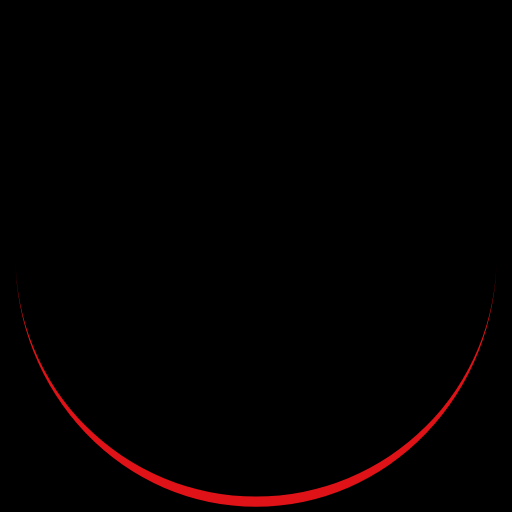
t = 0.00 s
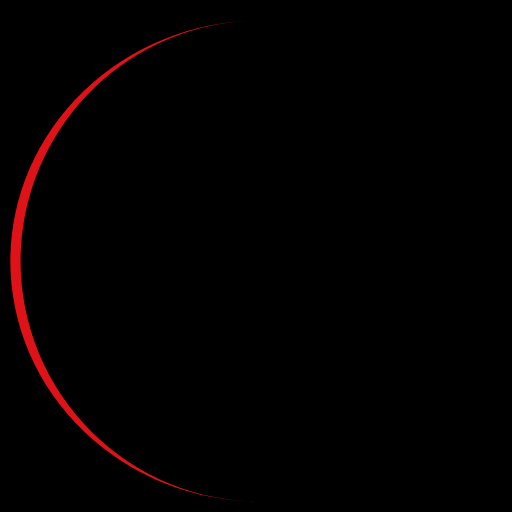
t = 0.25 s
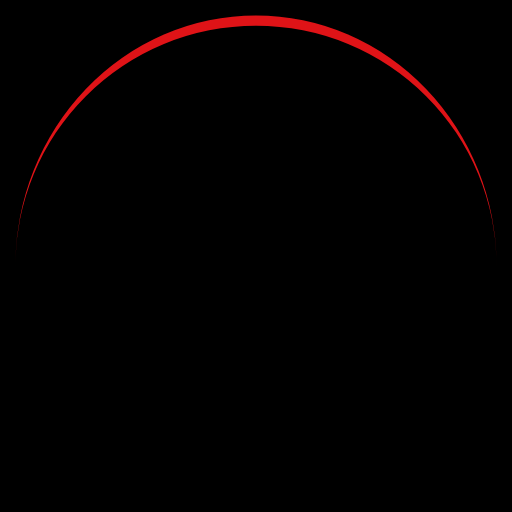
t = 0.50 s
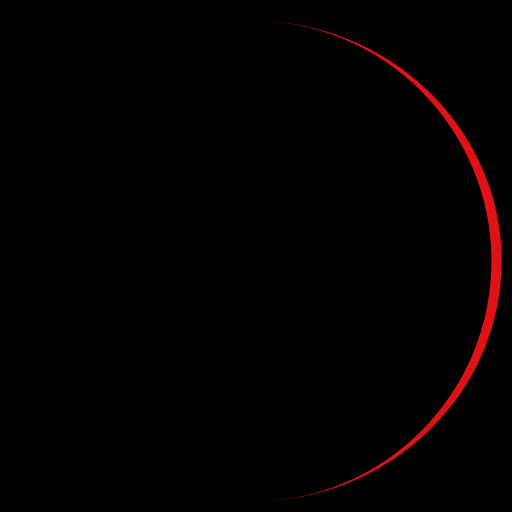
t = 0.75 s

The animated SVG that drew these frames (rendered in a browser with its animation timeline set to each time). Animation: 1 SMIL element (animateTransform=1); one cycle of 1.00 s, repeats indefinitely.

<?xml version="1.0" encoding="utf-8"?>
<svg xmlns="http://www.w3.org/2000/svg" xmlns:xlink="http://www.w3.org/1999/xlink" style="margin: auto; background: rgb(0, 0, 0); display: block; shape-rendering: auto;" width="200px" height="200px" viewBox="0 0 100 100" preserveAspectRatio="xMidYMid">
<path d="M3 50A47 47 0 0 0 97 50A47 49 0 0 1 3 50" fill="#df1317" stroke="none">
  <animateTransform attributeName="transform" type="rotate" dur="1s" repeatCount="indefinite" keyTimes="0;1" values="0 50 51;360 50 51"></animateTransform>
</path>
<!-- [ldio] generated by https://loading.io/ --></svg>
